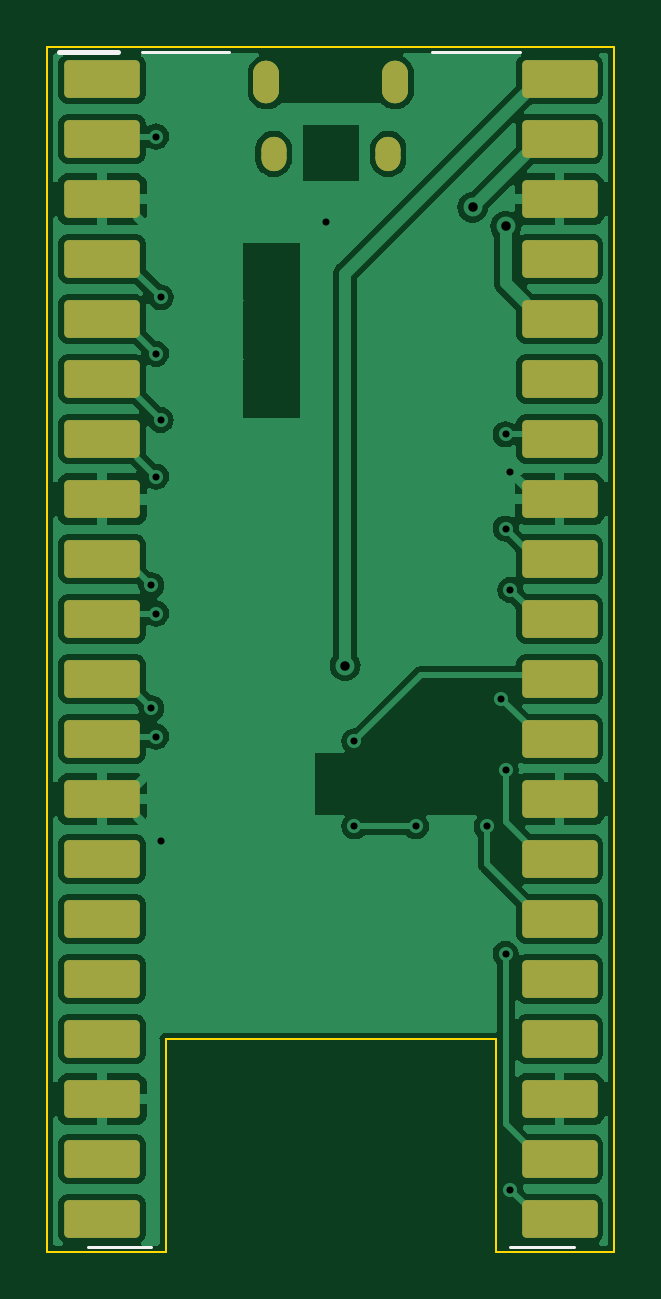
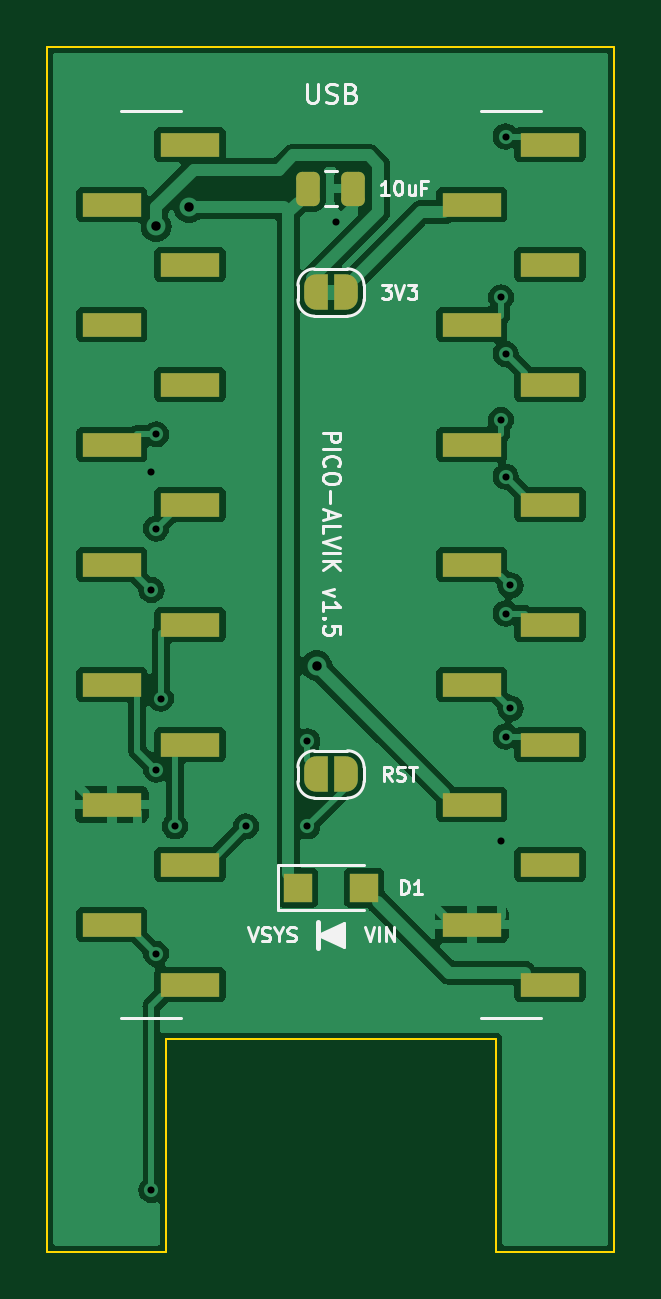
Circuit board: 11 layer files. Board 24.0 x 51.0 mm.
- bottom_copper: Pico_Alvik_Adapter-B_Cu.gbl (73086 bytes)
- bottom_mask: Pico_Alvik_Adapter-B_Mask.gbs (3175 bytes)
- paste: Pico_Alvik_Adapter-B_Paste.gbp (2144 bytes)
- bottom_silk: Pico_Alvik_Adapter-B_Silkscreen.gbo (20048 bytes)
- outline: Pico_Alvik_Adapter-Edge_Cuts.gm1 (934 bytes)
- top_copper: Pico_Alvik_Adapter-F_Cu.gtl (83976 bytes)
- top_mask: Pico_Alvik_Adapter-F_Mask.gts (2530 bytes)
- paste: Pico_Alvik_Adapter-F_Paste.gtp (2200 bytes)
- top_silk: Pico_Alvik_Adapter-F_Silkscreen.gto (2865 bytes)
- drill: Pico_Alvik_Adapter-NPTH.drl (297 bytes)
- drill: Pico_Alvik_Adapter-PTH.drl (765 bytes)

=== bottom_copper: Pico_Alvik_Adapter-B_Cu.gbl (73086 bytes, source omitted) ===
=== bottom_mask: Pico_Alvik_Adapter-B_Mask.gbs (3175 bytes, source withheld) ===
=== paste: Pico_Alvik_Adapter-B_Paste.gbp (2144 bytes, source withheld) ===
=== bottom_silk: Pico_Alvik_Adapter-B_Silkscreen.gbo (20048 bytes, source omitted) ===
=== outline: Pico_Alvik_Adapter-Edge_Cuts.gm1 ===
%TF.GenerationSoftware,KiCad,Pcbnew,7.0.11+dfsg-1build4*%
%TF.CreationDate,2026-11-26T16:33:08+00:00*%
%TF.ProjectId,Pico_Alvik_Adapter,5069636f-5f41-46c7-9669-6b5f41646170,1.5*%
%TF.SameCoordinates,Original*%
%TF.FileFunction,Profile,NP*%
%FSLAX46Y46*%
G04 Gerber Fmt 4.6, Leading zero omitted, Abs format (unit mm)*
G04 Created by KiCad (PCBNEW 7.0.11+dfsg-1build4) date 2026-11-26 16:33:08*
%MOMM*%
%LPD*%
G01*
G04 APERTURE LIST*
%TA.AperFunction,Profile*%
%ADD10C,0.100000*%
%TD*%
G04 APERTURE END LIST*
D10*
X124000000Y-100000000D02*
X124000000Y-151000000D01*
X105000000Y-142000000D02*
X105000000Y-151000000D01*
X105000000Y-151000000D02*
X100000000Y-151000000D01*
X124000000Y-151000000D02*
X119000000Y-151000000D01*
X100000000Y-100000000D02*
X124000000Y-100000000D01*
X119000000Y-142000000D02*
X105000000Y-142000000D01*
X119000000Y-151000000D02*
X119000000Y-142000000D01*
X100000000Y-151000000D02*
X100000000Y-100000000D01*
M02*

=== top_copper: Pico_Alvik_Adapter-F_Cu.gtl (83976 bytes, source omitted) ===
=== top_mask: Pico_Alvik_Adapter-F_Mask.gts (2530 bytes, source withheld) ===
=== paste: Pico_Alvik_Adapter-F_Paste.gtp (2200 bytes, source withheld) ===
=== top_silk: Pico_Alvik_Adapter-F_Silkscreen.gto (2865 bytes, source withheld) ===
=== drill: Pico_Alvik_Adapter-NPTH.drl ===
M48
; DRILL file {KiCad 7.0.11+dfsg-1build4} date Thu Nov 26 16:33:08 2026
; FORMAT={-:-/ absolute / metric / decimal}
; #@! TF.CreationDate,2026-11-26T16:33:08+00:00
; #@! TF.GenerationSoftware,Kicad,Pcbnew,7.0.11+dfsg-1build4
; #@! TF.FileFunction,NonPlated,1,2,NPTH
FMAT,2
METRIC
%
G90
G05
M30

=== drill: Pico_Alvik_Adapter-PTH.drl ===
M48
; DRILL file {KiCad 7.0.11+dfsg-1build4} date Thu Nov 26 16:33:08 2026
; FORMAT={-:-/ absolute / metric / decimal}
; #@! TF.CreationDate,2026-11-26T16:33:08+00:00
; #@! TF.GenerationSoftware,Kicad,Pcbnew,7.0.11+dfsg-1build4
; #@! TF.FileFunction,Plated,1,2,PTH
FMAT,2
METRIC
; #@! TA.AperFunction,Plated,PTH,ViaDrill
T1C0.300
; #@! TA.AperFunction,Plated,PTH,ViaDrill
T2C0.400
%
G90
G05
T1
X104.4Y-122.8
X104.4Y-128.0
X104.6Y-103.8
X104.6Y-113.0
X104.6Y-118.2
X104.6Y-124.0
X104.6Y-129.2
X104.8Y-110.6
X104.8Y-115.8
X104.8Y-133.6
X111.8Y-107.4
X113.0Y-129.4
X113.0Y-133.0
X115.6Y-133.0
X118.6Y-133.0
X119.2Y-127.6
X119.4Y-116.4
X119.4Y-120.4
X119.4Y-130.6
X119.4Y-138.4
X119.6Y-118.0
X119.6Y-123.0
X119.6Y-148.4
T2
X112.6Y-126.2
X118.0Y-106.8
X119.4Y-107.6
M30
